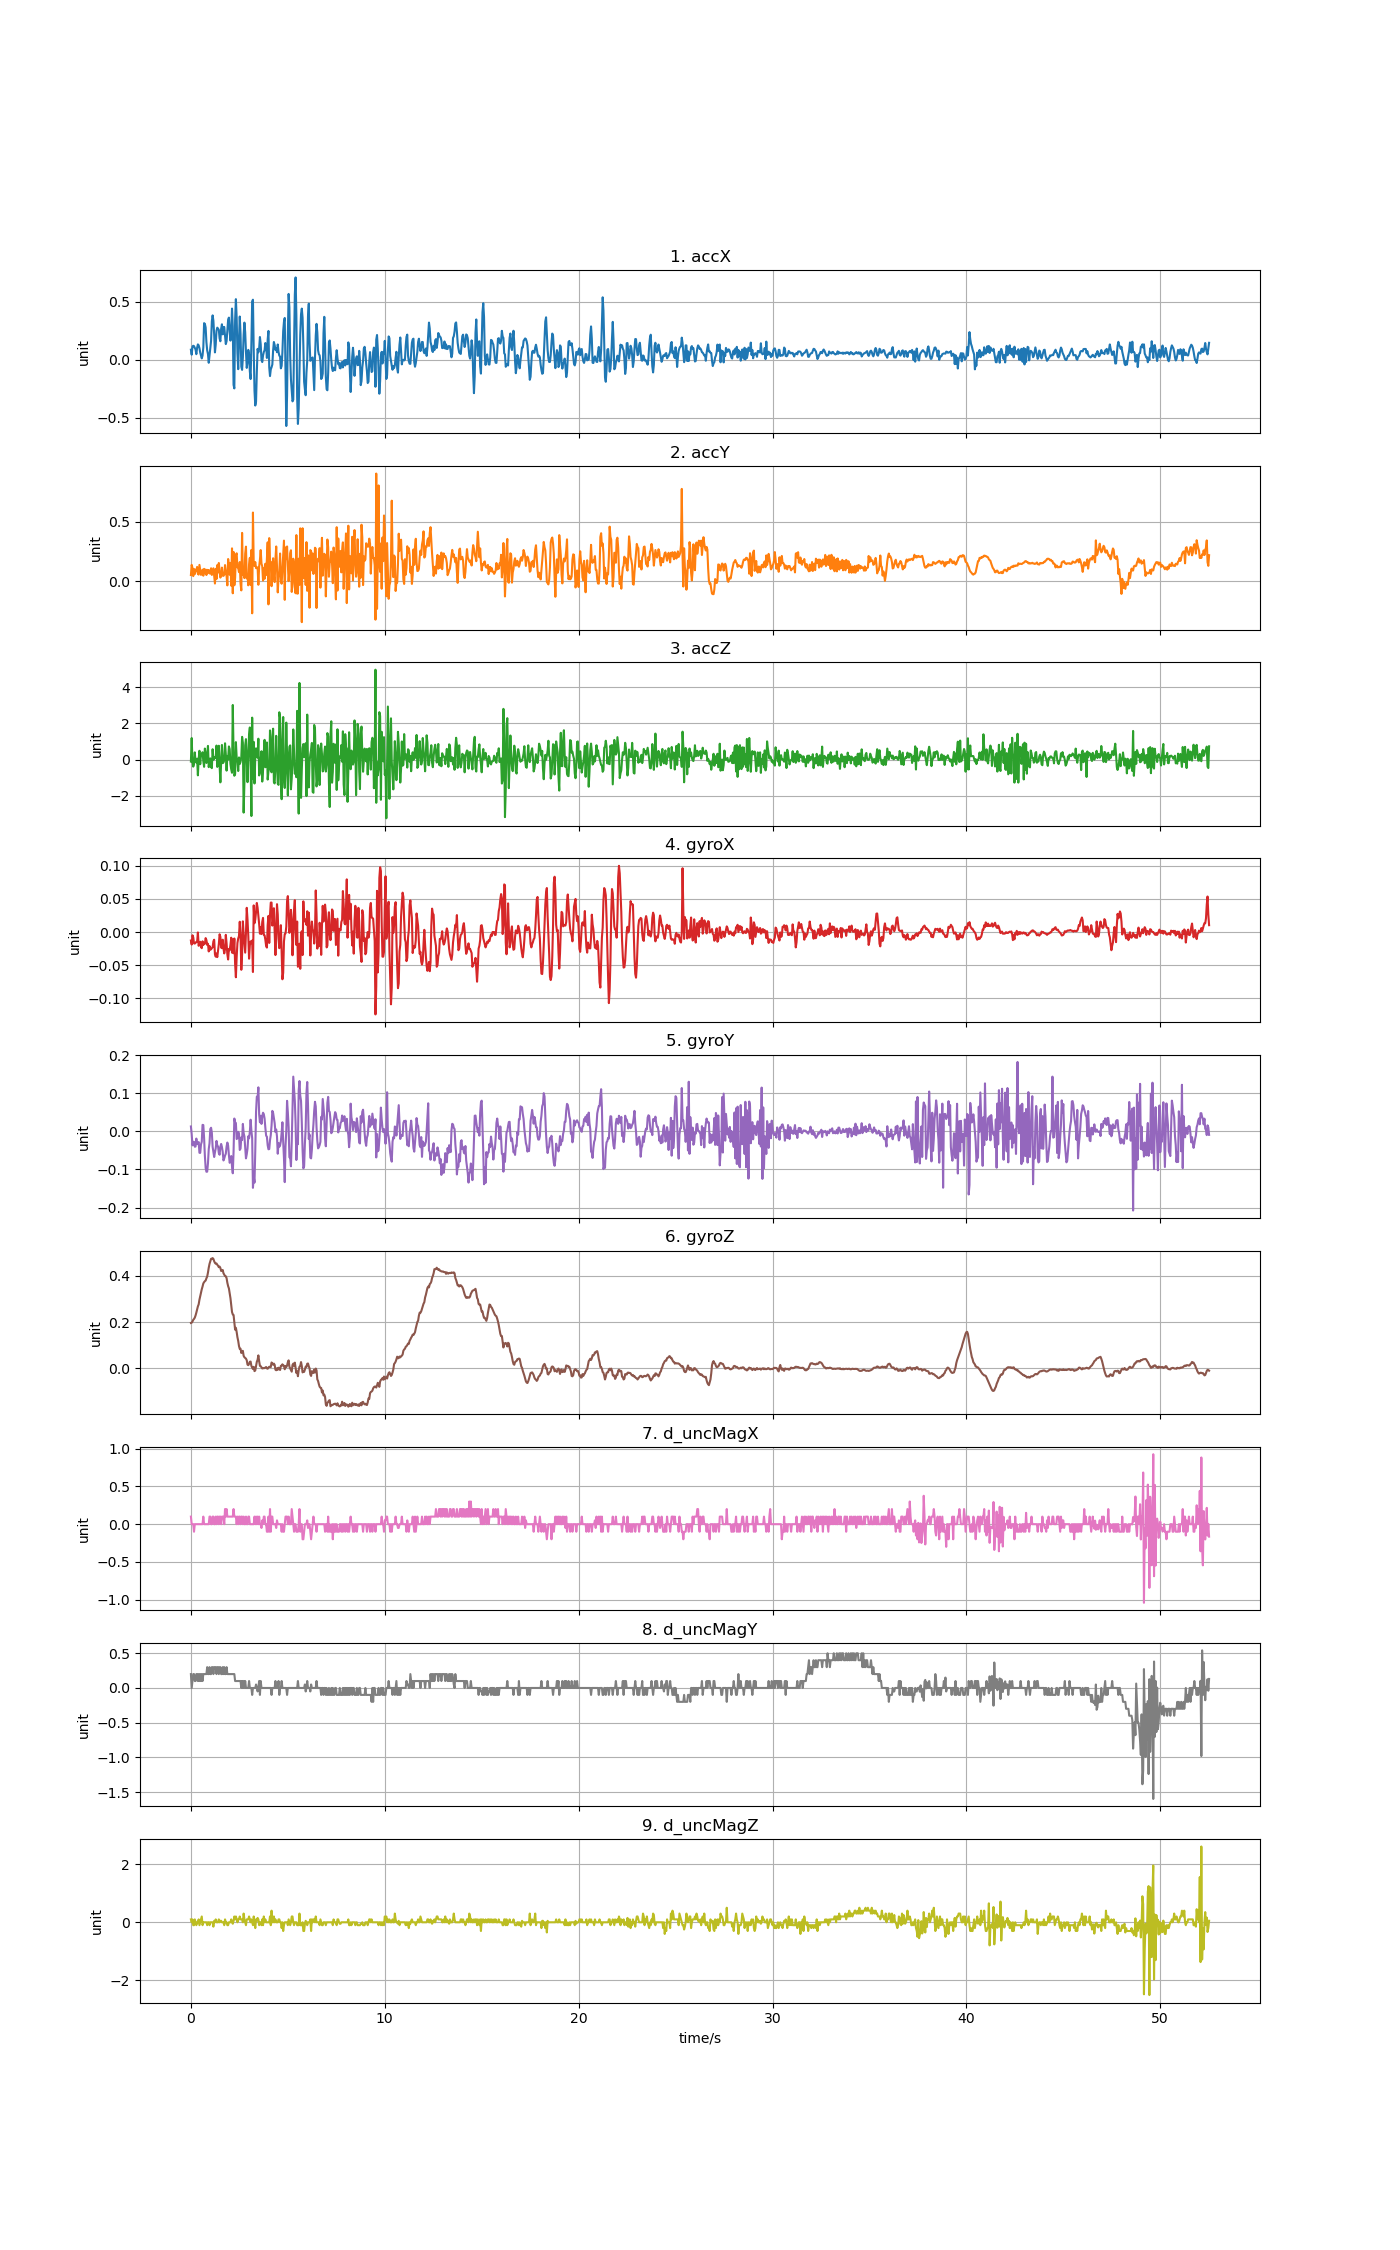

The table this chart was drawn from, first rows:
accX, accY, accZ, gyroX, gyroY, gyroZ, d_uncMagX, d_uncMagY, d_uncMagZ
0.08739, 0.05195, -0.1116, -0.01284, 0.01279, 0.1963, 0.1, 0.2, 0.1
0.04441, 0.1375, 1.188, -0.01895, -0.007373, 0.1975, 0.0, 0.0, 0.0
0.1148, 0.1122, -0.1152, -0.004899, -0.03669, 0.2024, 0.0, 0.1, 0.1
0.1213, 0.0431, -0.3929, -0.007953, -0.02753, 0.2097, 0.0, 0.2, -0.1
0.1183, 0.1028, -0.257, -0.01712, -0.02753, 0.2137, -0.1, 0.2, -0.1
0.1027, 0.05986, 0.396, -0.01742, -0.04036, 0.2192, 0.0, 0.1, 0.1
0.08847, 0.09744, -0.1307, -0.0162, -0.03975, 0.2286, 0.0, 0.1, 0.0
0.04872, 0.0844, -0.1607, -0.01498, -0.01898, 0.2408, 0.0, 0.2, -0.1
0.1049, 0.1202, 0.04824, -0.01528, -0.03364, 0.2549, 0.0, 0.2, 0.0
0.1332, 0.06261, -0.8729, -0.0006231, -0.0312, 0.2677, 0.0, 0.1, 0.0
0.1253, 0.05578, 0.01532, -0.02078, -0.02814, 0.2763, 0.0, 0.2, 0.1
0.1006, 0.1374, 0.4834, -0.01651, -0.05624, 0.2964, 0.0, 0.1, -0.1
0.06213, 0.09685, -0.2576, -0.01467, -0.05655, 0.312, 0.0, 0.2, 0.0
0.03711, 0.05315, 0.2805, -0.02261, -0.03425, 0.3258, 0.0, 0.1, 0.1
0.01233, 0.07434, 0.2164, -0.02445, -0.02723, 0.3416, 0.0, 0.2, 0.2
0.03687, 0.09744, 0.402, -0.01406, 0.01706, 0.3532, 0.0, 0.1, -0.1
0.1074, 0.04645, -0.09242, -0.01956, 0.01645, 0.3667, 0.1, 0.2, 0.0
0.3168, 0.1039, -0.4025, -0.01712, -0.01715, 0.3722, 0.0, 0.2, 0.0
0.3108, 0.0674, 0.6067, -0.01773, -0.06357, 0.3765, 0.0, 0.2, 0.0
0.2795, 0.09804, 0.3002, -0.009175, -0.09595, 0.3792, 0.0, 0.2, 0.0
0.1517, 0.05219, -0.1894, -0.01223, -0.106, 0.389, 0.0, 0.2, 0.0
0.08116, 0.09577, 0.2452, -0.01956, -0.1057, 0.3966, 0.0, 0.3, -0.1
0.04992, 0.07183, 0.7527, -0.01773, -0.08373, 0.4137, 0.0, 0.2, 0.0
-0.02562, 0.09421, -0.4204, -0.02933, -0.04647, 0.4345, 0.0, 0.2, 0.0
0.03855, 0.0662, -0.06129, -0.02109, -0.0312, 0.451, 0.1, 0.3, -0.1
0.09924, 0.06452, 0.0644, -0.02689, 0.006066, 0.4626, 0.1, 0.2, 0.0
0.1634, 0.1089, -0.4168, -0.02597, 0.009426, 0.473, 0.0, 0.2, 0.0
0.3336, 0.05267, -0.4767, -0.02445, -0.003708, 0.4724, 0.0, 0.3, 0.0
0.3839, 0.07949, 0.5696, -0.02292, -0.04067, 0.476, 0.1, 0.3, 0.0
0.3376, 0.1088, -0.01101, -0.01406, -0.05441, 0.4724, 0.1, 0.2, -0.15
0.2162, 0.04752, 0.03926, -0.01162, -0.06724, 0.4626, 0.0, 0.3, 0.05
0.06404, -0.01939, 0.1362, -0.03361, -0.05502, 0.4553, 0.0, 0.3, 0.0
0.1319, 0.1045, 0.1111, -0.03727, -0.04464, 0.4519, 0.1, 0.3, 0.1
0.2504, 0.01867, 0.7713, -0.03239, -0.02509, 0.4528, 0.0, 0.2, 0.0
0.2778, 0.1356, -0.4073, -0.03789, -0.03669, 0.4473, 0.1, 0.3, 0.0
0.2697, 0.07344, 0.232, -0.0275, -0.03975, 0.443, 0.1, 0.3, 0.0
0.2585, 0.1535, 0.7611, -0.01834, -0.05716, 0.4366, 0.0, 0.2, 0.1
0.1845, 0.07973, -0.3342, -0.003372, -0.06143, 0.4397, 0.1, 0.3, 0.0
0.1603, 0.03029, -1.261, -0.007343, -0.04036, 0.4333, 0.1, 0.3, 0.05
0.2692, 0.04645, -0.1247, -0.02353, -0.03303, 0.4204, 0.0, 0.2, 0.05
0.3069, 0.1146, 0.8054, -0.02445, -0.04097, 0.4217, 0.1, 0.2, 0.0
0.2201, 0.04681, -0.199, -0.01162, -0.0538, 0.4247, 0.1, 0.3, 0.0
0.2816, 0.04501, -0.1666, -0.02506, -0.0764, 0.4107, 0.1, 0.2, 0.0
0.2841, 0.05471, -0.02897, -0.03239, -0.0709, 0.4052, 0.0, 0.3, -0.1
0.2102, 0.1359, 0.8976, -0.02597, -0.06357, 0.3988, 0.2, 0.2, 0.1
0.1356, 0.08356, 0.3014, -0.004288, -0.05869, 0.3978, 0.1, 0.2, 0.0
0.1609, 0.04393, -0.6132, -0.01712, -0.03975, 0.3896, 0.2, 0.3, 0.0
0.2562, -0.03513, 0.1985, -0.03392, -0.02936, 0.3694, 0.1, 0.2, -0.1
0.3461, 0.1869, 0.000955, -0.04155, -0.03731, 0.3551, 0.1, 0.2, -0.1
0.3648, 0.1353, 0.7252, -0.02567, -0.06235, 0.3453, 0.1, 0.2, 0.0
0.2441, 0.05477, 0.5768, -0.0275, -0.08251, 0.3251, 0.1, 0.2, 0.0
0.166, 0.1544, -0.2456, -0.01925, -0.07823, 0.3032, 0.1, 0.2, 0.0
0.2553, -0.03759, -0.5431, -0.008564, -0.06479, 0.2711, 0.1, 0.2, 0.1
0.4428, 0.2767, -0.7305, -0.03117, -0.09137, 0.2436, 0.1, 0.2, 0.0
0.2871, -0.1016, 3.014, -0.01131, -0.11, 0.2329, 0.1, 0.2, -0.05
-0.2166, 0.2464, 0.3505, -0.03208, -0.0538, 0.2308, 0.2, 0.2, 0.05
-0.2471, -0.03424, -0.8969, -0.009786, 0.03355, 0.1969, 0.1, 0.2, 0.2
0.3433, 0.02753, -0.8059, -0.04827, 0.02378, 0.1672, 0.1, 0.1, 0.1
0.5242, 0.2207, 0.9622, -0.06843, 0.02195, 0.1755, 0.1, 0.1, 0.2
0.3651, 0.2352, 0.1207, -0.03789, -0.0202, 0.1572, 0.0, 0.1, 0.1
... 1,254 more rows
